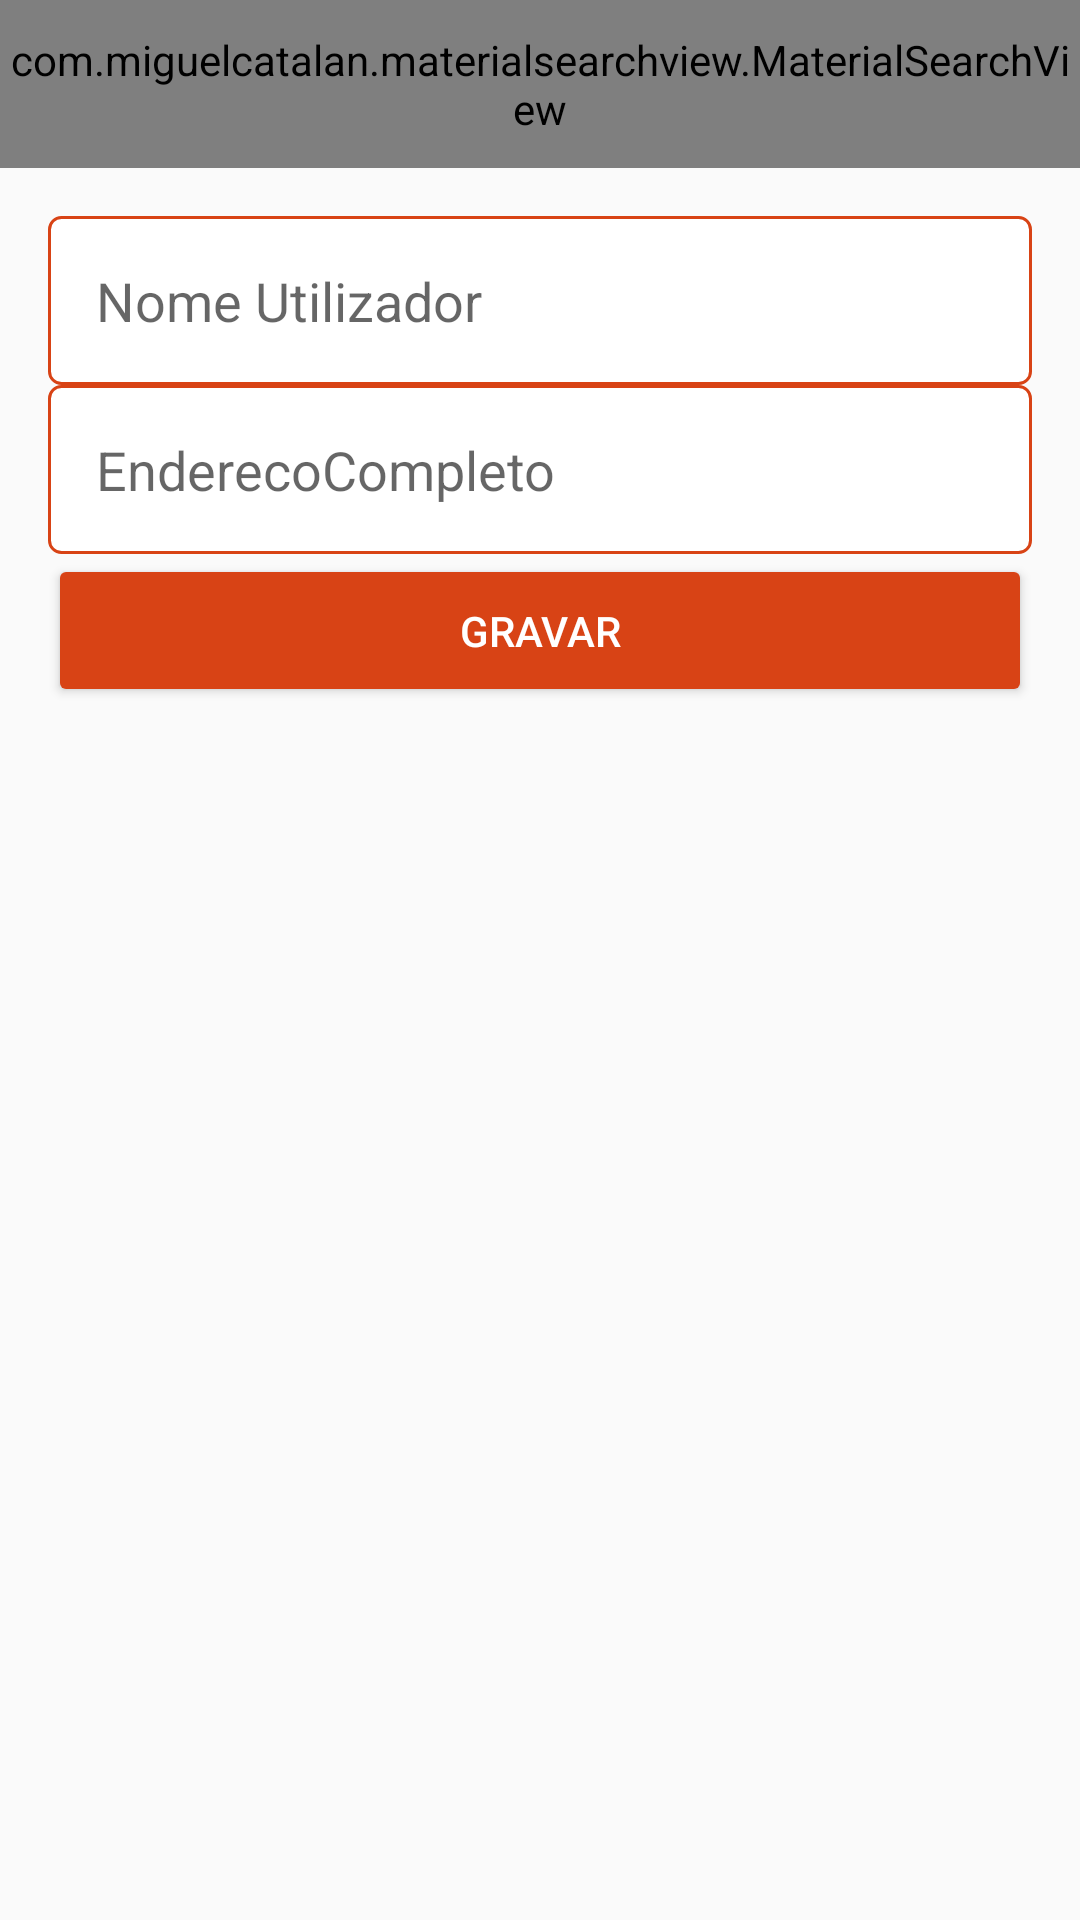

Reconstruct the res/layout file that produces this screen, plus the resources it refers to.
<!-- AndroidManifest.xml: application theme AppTheme -->
<!-- res/layout/activity_configuracoes_utilizador.xml -->
<?xml version="1.0" encoding="utf-8"?>
<LinearLayout

    xmlns:android="http://schemas.android.com/apk/res/android"
    xmlns:app="http://schemas.android.com/apk/res-auto"
    xmlns:tools="http://schemas.android.com/tools"
    android:layout_width="match_parent"
    android:layout_height="match_parent"
    android:orientation="vertical"
    tools:context=".activity.ConfiguracoesUtilizadorActivity">

    <include
        layout="@layout/toobar"
        android:layout_width="match_parent"
        android:layout_height="wrap_content" />

    <LinearLayout
        android:layout_width="match_parent"
        android:layout_height="match_parent"
        android:orientation="vertical"
        android:padding="16dp">


        <EditText
            android:id="@+id/editUtilizadorNome"
            android:layout_width="match_parent"
            android:layout_height="wrap_content"
            android:background="@drawable/bg_edit_text"
            android:ems="10"
            android:hint="Nome Utilizador"
            android:inputType="text"
            android:padding="16dp" />

        <EditText
            android:id="@+id/editUtilizadorEndereco"
            android:layout_width="match_parent"
            android:layout_height="wrap_content"
            android:background="@drawable/bg_edit_text"
            android:ems="10"
            android:hint="EnderecoCompleto"
            android:inputType="text"
            android:padding="16dp"
            android:paddingTop="-2dp" />

        <Button
            android:id="@+id/buttaoGravar_DadosUtilizador"
            android:layout_width="match_parent"
            android:layout_height="wrap_content"
            android:onClick="validarDadosUtilizador"
            android:padding="16dp"
            android:text="Gravar"
            android:theme="@style/botaoPadrao" />


    </LinearLayout>


</LinearLayout>
<!-- res/layout/toobar.xml (included above) -->
<?xml version="1.0" encoding="utf-8"?>
<FrameLayout xmlns:android="http://schemas.android.com/apk/res/android"
    android:layout_width="wrap_content"
    android:layout_height="wrap_content">

    <androidx.appcompat.widget.Toolbar
        android:id="@+id/toolbar"
        android:layout_width="match_parent"
        android:layout_height="wrap_content"
        android:background="?attr/colorPrimary"
        android:minHeight="?attr/actionBarSize"
        android:theme="?attr/actionBarTheme" />

    <com.miguelcatalan.materialsearchview.MaterialSearchView
        android:id="@+id/materialSearchView"
        android:layout_width="match_parent"
        android:layout_height="match_parent" />


</FrameLayout>
<!-- resources referenced by this layout -->
<resources>
  <!-- drawable bg_edit_text (drawable) -->
  <?xml version="1.0" encoding="utf-8"?>
  <shape
      xmlns:android="http://schemas.android.com/apk/res/android"
      android:shape="rectangle">
  
      <solid android:color="#fff" />
      <stroke android:width="1dp"
          android:color="@color/vermelhoEscuro" />
      <corners android:radius="4dp" />
  
  
  
  
  
  
  </shape>
  <style name="botaoPadrao" parent="Theme.AppCompat.Light">
          <item name="colorControlHighlight">@color/controlHighlight</item>
          <item name="colorButtonNormal">@color/colorAccent</item>
          <item name="android:textColor">@android:color/white</item>
  
      </style>
  <style name="AppTheme" parent="Theme.AppCompat.Light.NoActionBar">
          
          <item name="colorPrimary">@color/colorPrimary</item>
          <item name="colorPrimaryDark">@color/colorPrimaryDark</item>
          <item name="colorAccent">@color/colorAccent</item>
      </style>
  <color name="vermelhoEscuro">#D84315</color>
  <color name="controlHighlight">#8A8A8A</color>
  <color name="colorAccent">#D84315</color>
  <color name="colorPrimary">#EF6C00</color>
  <color name="colorPrimaryDark">#D84315</color>
</resources>
